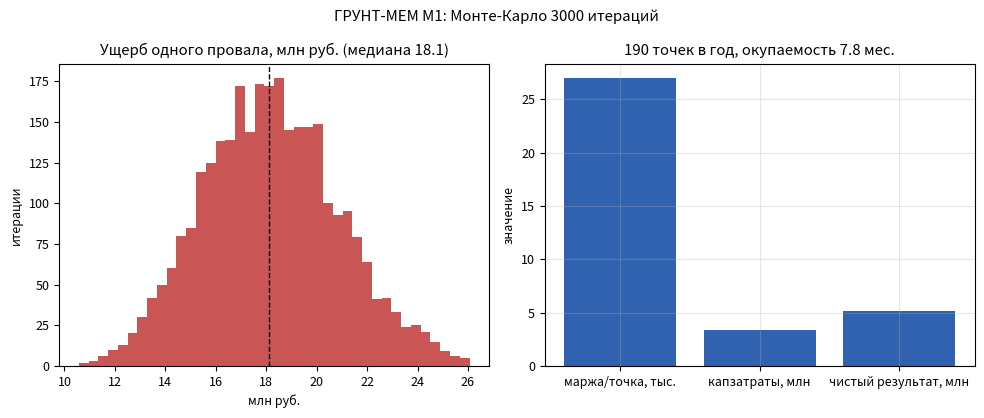

The matplotlib source for this figure:
# ГРУНТ-МЕМ М1: Монте-Карло 3 000 итераций — предотвращённый ущерб провала и окупаемость
# Запуск: python3 grunt_economics.py -> grunt_economics.png
import numpy as np
import matplotlib.pyplot as plt

rng = np.random.default_rng(100)
N = 3000

# ущерб одного провала районного масштаба (млн руб.): аварийный ремонт, перекрытие, сети
excav = rng.triangular(4.0, 7.5, 14.0, size=N)      # раскопки и восстановление коллектора
road = rng.triangular(2.0, 4.2, 8.0, size=N)       # дорожное полотно и перекрытие
util = rng.triangular(1.0, 2.6, 6.5, size=N)       # повреждённые смежные сети
social = rng.triangular(0.5, 1.4, 3.0, size=N)     # компенсации, простой, объезды
damage = excav + road + util + social

points = 190                                         # точек мониторинга в первый полный год
margin = 27                                          # тыс. руб./точка
capex = 3.4                                          # млн руб.
net = 5.2                                            # млн руб./год
payback = 12 * capex / net

plt.rcParams.update({"font.size": 9})
fig, ax = plt.subplots(1, 2, figsize=(10, 4.2))
ax[0].hist(damage, bins=40, color="#b71c1c", alpha=0.75)
ax[0].axvline(np.median(damage), color="k", ls="--", lw=1)
ax[0].set_title(f"Ущерб одного провала, млн руб. (медиана {np.median(damage):.1f})")
ax[0].set_xlabel("млн руб."); ax[0].set_ylabel("итерации")
ax[1].bar(["маржа/точка, тыс.", "капзатраты, млн", "чистый результат, млн"],
          [margin, capex, net], color="#0d47a1", alpha=0.85)
ax[1].set_title(f"{points} точек в год, окупаемость {payback:.1f} мес.")
ax[1].set_ylabel("значение"); ax[1].grid(alpha=0.3)
fig.suptitle(f"ГРУНТ-МЕМ М1: Монте-Карло {N} итераций")
fig.tight_layout()
fig.savefig("grunt_economics.png", dpi=150)
print("ущерб провала: медиана %.1f млн руб. (p10 %.1f, p90 %.1f); окупаемость %.1f мес."
      % (np.median(damage), np.percentile(damage, 10), np.percentile(damage, 90), payback))
